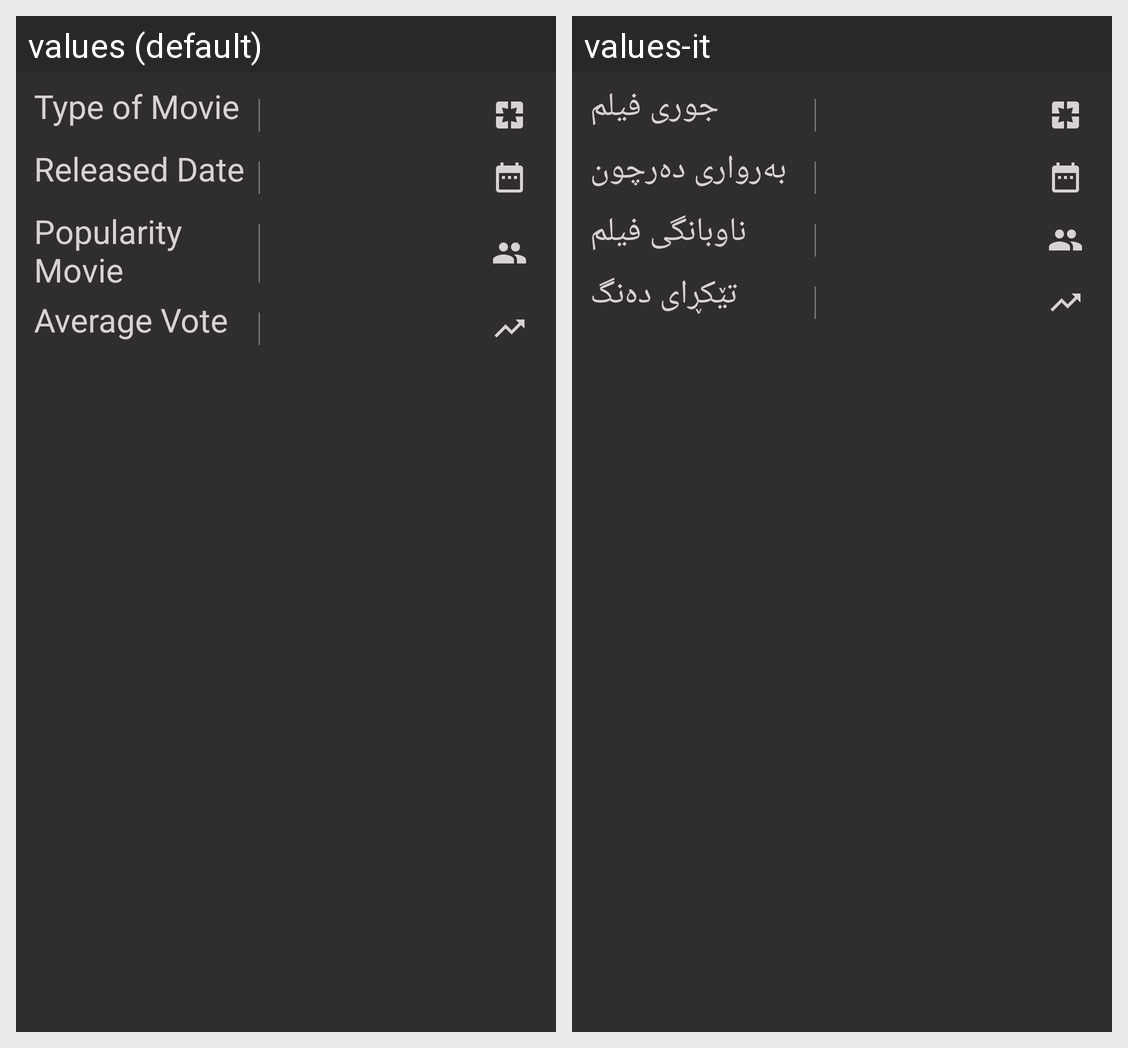

For this localized Android screen grid, give each drawn string resource with its value in every locale shown.
Android screen res/layout/fragment_two.xml rendered under 2 locales, left to right: values (default), values-it. Device: Nexus 5 (rendered at 1080×1920; each locale shown at half size, 540×960, under a caption strip naming it); theme AppTheme.
Strings drawn on this screen, with the default value and each locale's value (text and hints the layout hard-codes, and strings that could not be matched under every locale, appear in the picture but are not listed):

typemovie
  values: Type of Movie
  values-it: جوری فیلم

releasdate
  values: Released Date
  values-it: بەرواری دەرچون

popularitymovie
  values: Popularity Movie
  values-it: ناوبانگی فیلم

avaragevote
  values: Average Vote
  values-it: تێکڕای دەنگ
